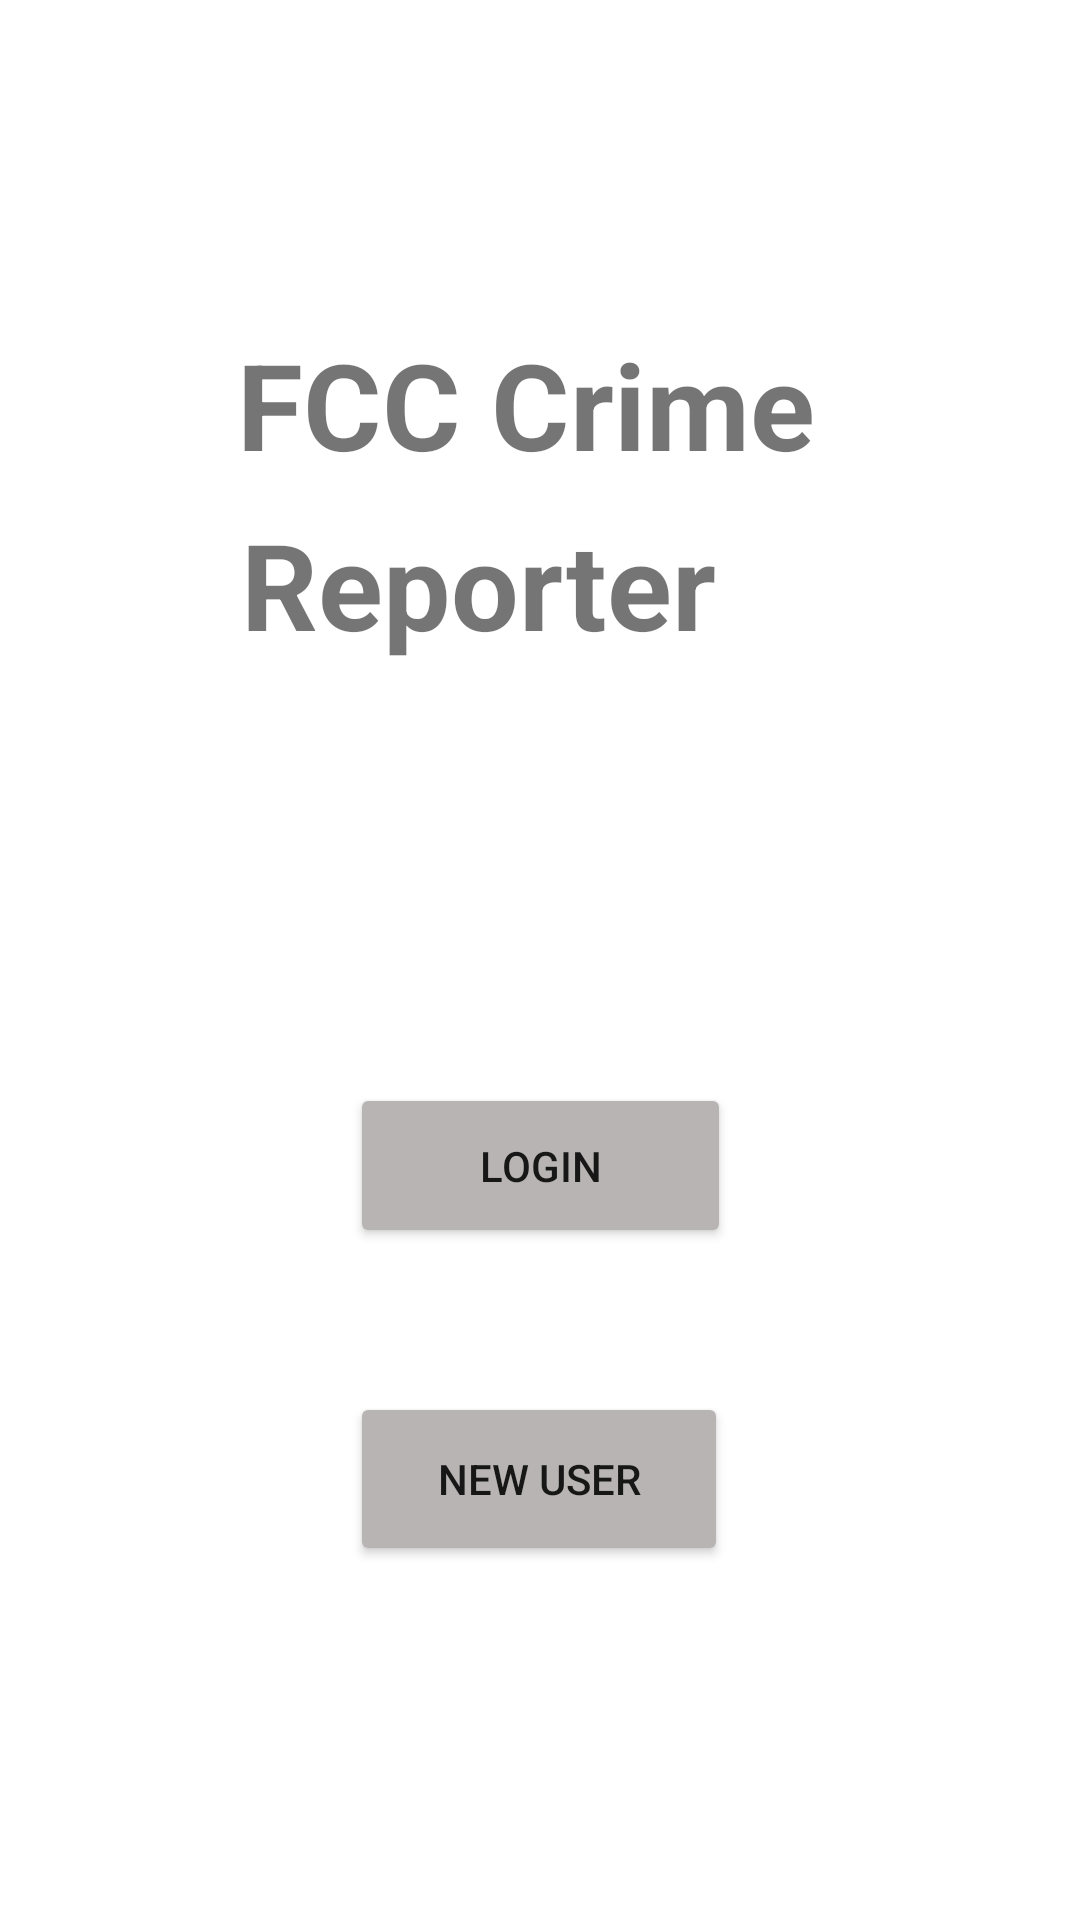

Produce the Android XML layout that renders to this screen, including the resource entries it uses.
<!-- AndroidManifest.xml: application theme Theme.MADProject -->
<!-- res/layout/activity_main.xml -->
<?xml version="1.0" encoding="utf-8"?>

<androidx.constraintlayout.widget.ConstraintLayout xmlns:android="http://schemas.android.com/apk/res/android"
    xmlns:app="http://schemas.android.com/apk/res-auto"
    xmlns:tools="http://schemas.android.com/tools"
    android:layout_width="match_parent"
    android:layout_height="match_parent"
    tools:context=".MainActivity">

    <TextView
        android:id="@+id/tv_title"
        android:layout_width="202dp"
        android:layout_height="48dp"
        android:layout_marginTop="108dp"
        android:text="FCC Crime "
        android:textSize="40sp"
        android:textStyle="bold"
        app:layout_constraintEnd_toEndOf="parent"
        app:layout_constraintStart_toStartOf="parent"
        app:layout_constraintTop_toTopOf="parent" />

    <TextView
        android:id="@+id/tv_subtitle"
        android:layout_width="199dp"
        android:layout_height="73dp"
        android:layout_marginTop="12dp"
        android:text="Reporter"
        android:textSize="40sp"
        android:textStyle="bold"
        app:layout_constraintEnd_toEndOf="@+id/tv_title"
        app:layout_constraintHorizontal_bias="0.488"
        app:layout_constraintStart_toStartOf="@+id/tv_title"
        app:layout_constraintTop_toBottomOf="@+id/tv_title" />

    <Button
        android:id="@+id/btn_login"
        android:layout_width="127dp"
        android:layout_height="55dp"
        android:layout_marginTop="120dp"
        android:tag="0"
        android:text="Login"
        app:backgroundTint="#B8B4B4"
        app:layout_constraintEnd_toEndOf="parent"
        app:layout_constraintStart_toStartOf="parent"
        app:layout_constraintTop_toBottomOf="@+id/tv_subtitle" />

    <Button
        android:id="@+id/btn_new_user"
        android:layout_width="126dp"
        android:layout_height="58dp"
        android:layout_marginTop="48dp"
        android:tag="1"
        android:text="New User"
        app:backgroundTint="#B8B4B4"
        app:layout_constraintEnd_toEndOf="@+id/btn_login"
        app:layout_constraintHorizontal_bias="0.0"
        app:layout_constraintStart_toStartOf="@+id/btn_login"
        app:layout_constraintTop_toBottomOf="@+id/btn_login" />
</androidx.constraintlayout.widget.ConstraintLayout>
<!-- resources referenced by this layout -->
<resources>
  <style name="Theme.MADProject" parent="Theme.MaterialComponents.DayNight.DarkActionBar">
          
          <item name="colorPrimary">@color/purple_500</item>
          <item name="colorPrimaryVariant">@color/purple_700</item>
          <item name="colorOnPrimary">@color/white</item>
          
          <item name="colorSecondary">@color/teal_200</item>
          <item name="colorSecondaryVariant">@color/teal_700</item>
          <item name="colorOnSecondary">@color/black</item>
          
          <item name="android:statusBarColor" tools:targetApi="l">?attr/colorPrimaryVariant</item>
          
      </style>
  <!-- not gathered from this repository: default colours our renderer supplied (Android Studio template values) -->
  <color name="purple_500">#FF6200EE</color>
  <color name="purple_700">#FF3700B3</color>
  <color name="teal_200">#FF03DAC5</color>
  <color name="teal_700">#FF018786</color>
  <color name="black">#FF000000</color>
  <color name="white">#FFFFFFFF</color>
</resources>
